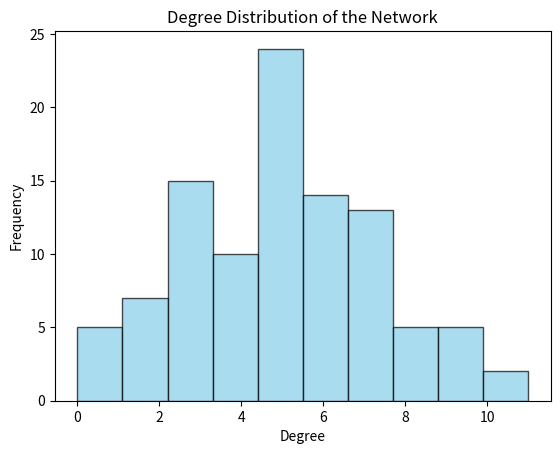

This chart was generated by the following Python code:
### **📌 Degree Distribution of a Network in Graph Theory**
# In network analysis, the **degree distribution** represents how the degrees (number of connections) of nodes are distributed across the entire network. 
# It helps to analyze the structure and behavior of real-world networks, such as social networks, biological networks, and the internet.


import networkx as nx
import matplotlib.pyplot as plt

# Step 1: Create a random graph
G = nx.erdos_renyi_graph(100, 0.05)  # 100 nodes, 5% connection probability

# Step 2: Compute degree of each node
degree_sequence = [d for n, d in G.degree()]

# Step 3: Plot the degree distribution
plt.hist(degree_sequence, bins=10, color='skyblue', edgecolor='black', alpha=0.7)
plt.xlabel("Degree")
plt.ylabel("Frequency")
plt.title("Degree Distribution of the Network")
plt.show()

### **🔹 Explanation**
# - **`nx.erdos_renyi_graph(100, 0.05)`** → Generates a random network with **100 nodes**, where each pair of nodes has a 5% chance of being connected.
# - **`G.degree()`** → Extracts the degree of each node.
# - **`plt.hist()`** → Plots the histogram of degree distribution.

# ---

# ### **🔹 Key Observations**
# - In a **random network**, the degree distribution follows a **bell-shaped curve**.
# - In a **scale-free network**, the distribution follows a **power law**, meaning few nodes have **very high degrees**, while most have **low degrees**.

# ---

# ### **📌 Real-World Example**
# 1. **Social Networks**: Some users (celebrities) have **millions** of connections, while most have **few**.
# 2. **Internet**: Some websites (like Google, Wikipedia) are highly connected, while most have fewer links.
# 3. **Biological Networks**: Some proteins interact with many others, making them essential for biological functions.
